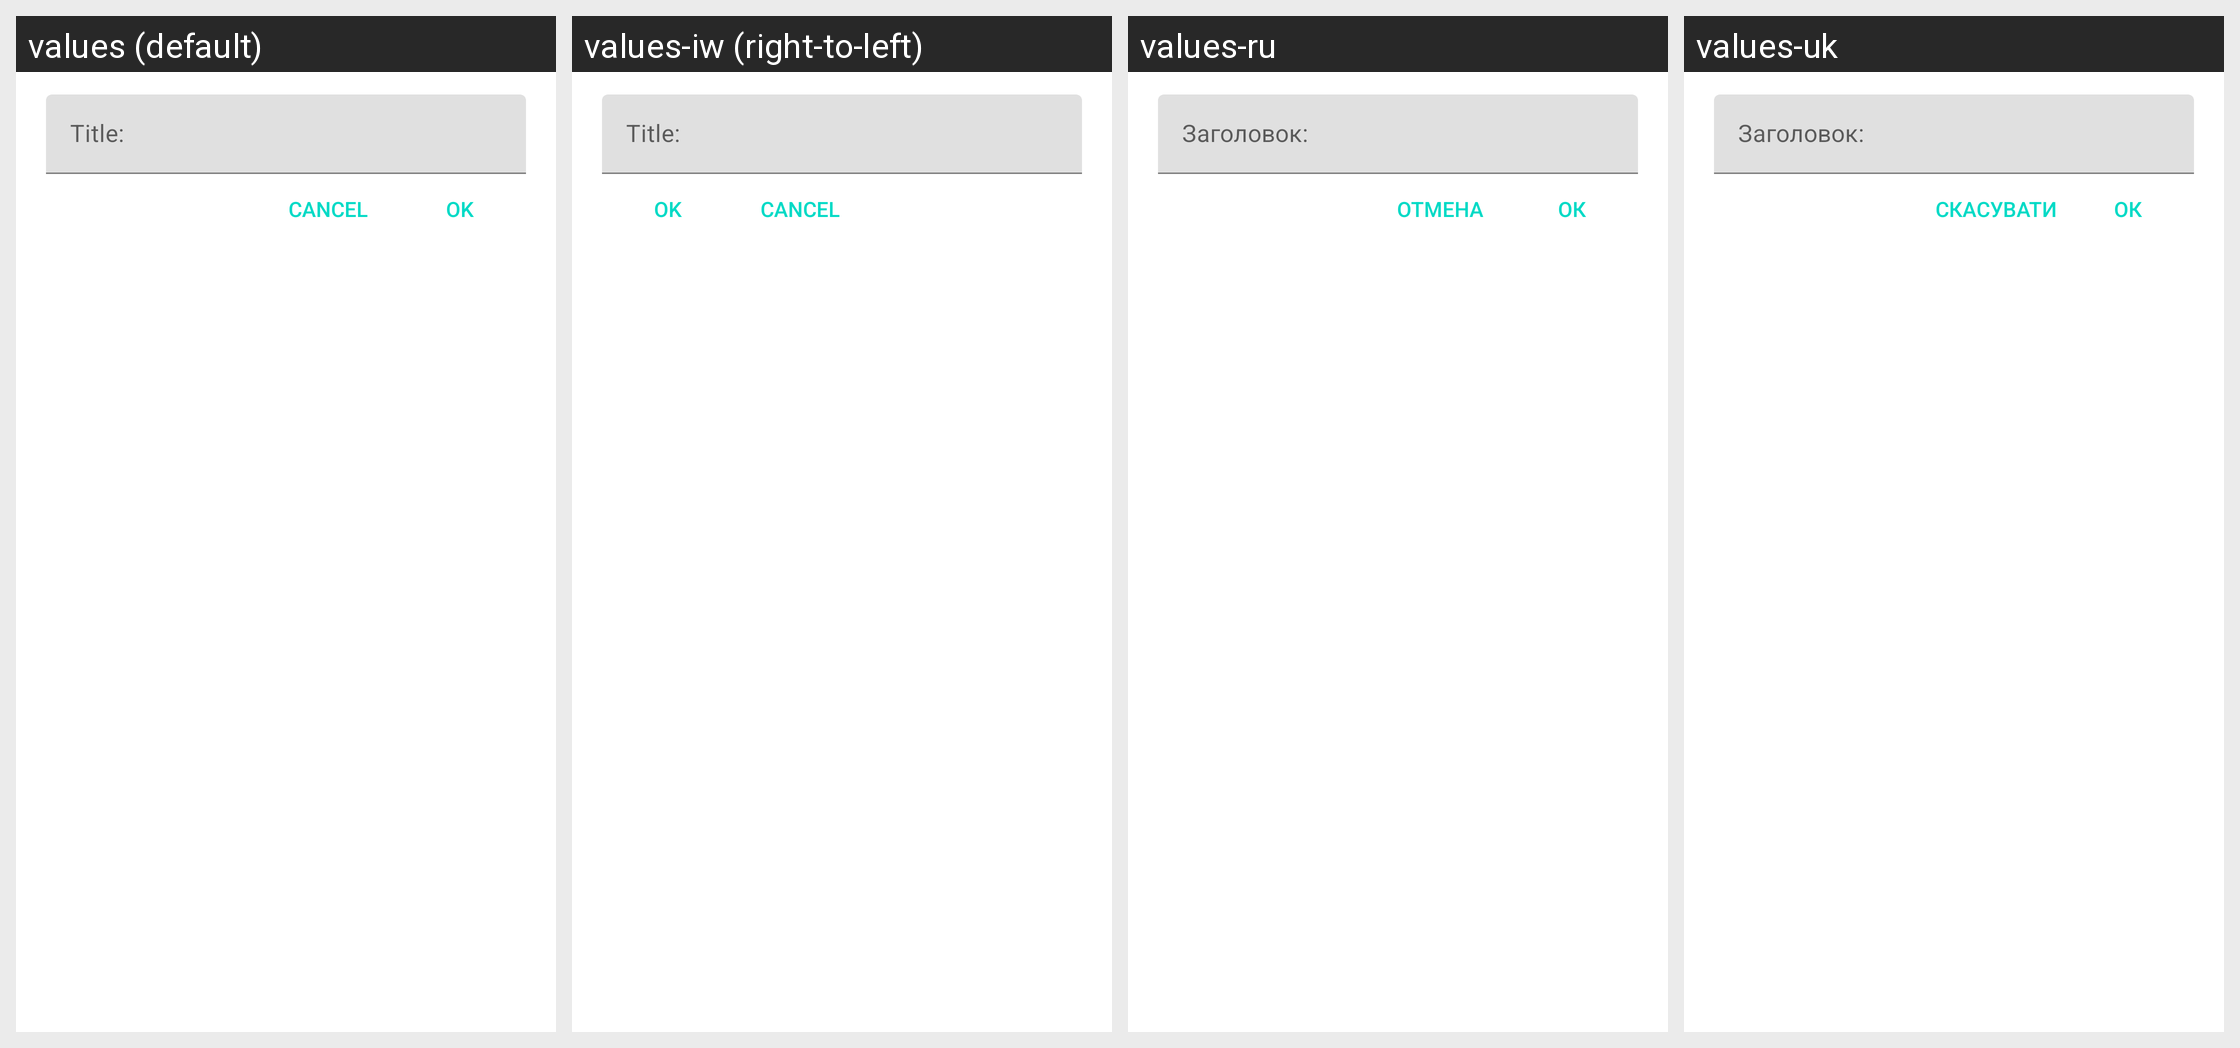

For this localized Android screen grid, give each drawn string resource with its value in every locale shown.
Android screen res/layout/dialog_edit_title.xml rendered under 4 locales, left to right: values (default), values-iw (right-to-left), values-ru, values-uk. Device: Nexus 5 (rendered at 1080×1920; each locale shown at half size, 540×960, under a caption strip naming it); theme Theme.MaterialComponents.DayNight.NoActionBar.
Other locales in the repository, not shown: values-cs, values-de, values-es, values-fr, values-it, values-ja, values-nl, values-pl, values-pt, values-ro, values-tr, values-zh.
Strings drawn on this screen, with the default value and each locale's value (text and hints the layout hard-codes, and strings that could not be matched under every locale, appear in the picture but are not listed):

app_ok
  values: OK
  values-iw: OK
  values-ru: ОК
  values-uk: ОК

app_cancel
  values: Cancel
  values-iw: Cancel
  values-ru: Отмена
  values-uk: Скасувати
